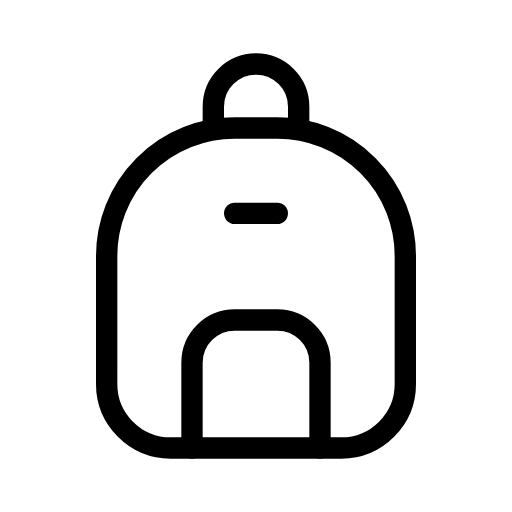
t = 0.00 s
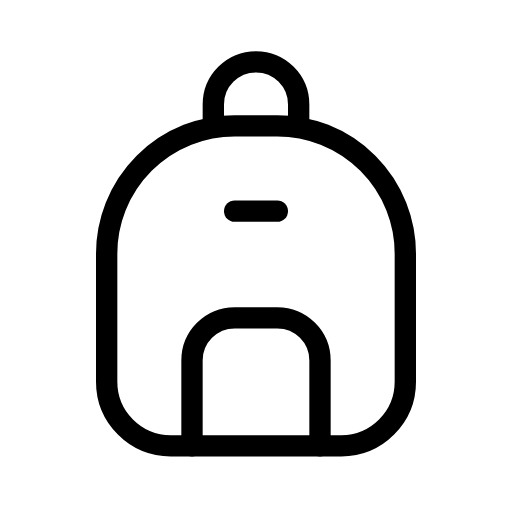
t = 0.20 s
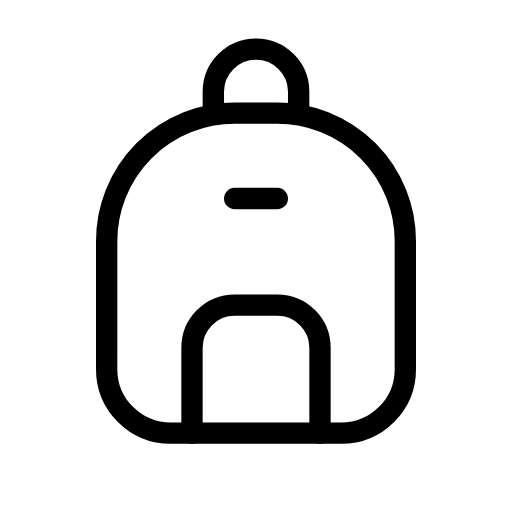
t = 0.60 s
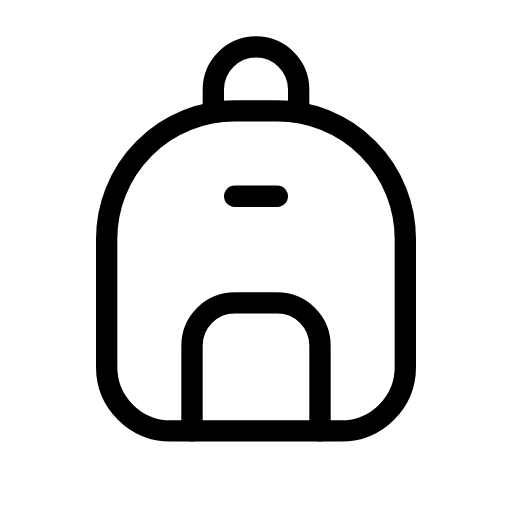
t = 0.80 s
t = 1.00 s: frame unchanged from t = 0.60 s, image omitted
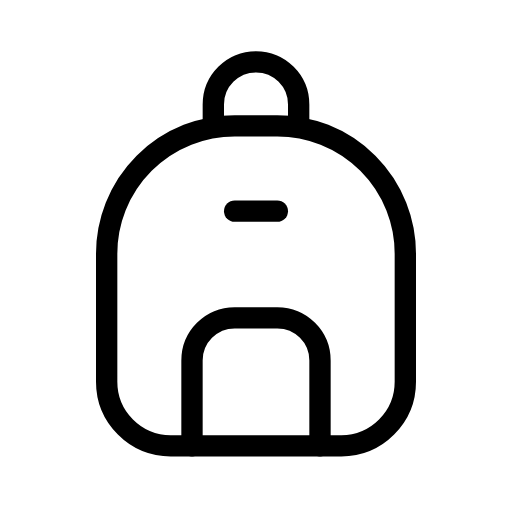
t = 1.40 s

The animated SVG that drew these frames (rendered in a browser with its animation timeline set to each time). Animation: 1 SMIL element (animateTransform=1); one cycle of 1.60 s, repeats indefinitely.

<svg xmlns="http://www.w3.org/2000/svg" width="24" height="24" viewBox="0 0 24 24" fill="none" stroke="currentColor"
     stroke-width="1" stroke-linecap="round" stroke-linejoin="round"
     class="icon icon-tabler icons-tabler-animated icon-tabler-backpack">
    <path stroke="none" d="M0 0h24v24H0z" fill="none"/>
    <g>
        <animateTransform attributeName="transform" type="translate" values="0 0;0 -0.8;0 0" dur="1.6s" repeatCount="indefinite" keyTimes="0;0.5;1" calcMode="spline" keySplines="0.42 0 0.58 1;0.42 0 0.58 1"/>
        <path d="M5 18v-6a6 6 0 0 1 6 -6h2a6 6 0 0 1 6 6v6a3 3 0 0 1 -3 3h-8a3 3 0 0 1 -3 -3"/>
        <path d="M10 6v-1a2 2 0 1 1 4 0v1"/>
        <path d="M9 21v-4a2 2 0 0 1 2 -2h2a2 2 0 0 1 2 2v4"/>
        <path d="M11 10h2"/>
    </g>
</svg>
